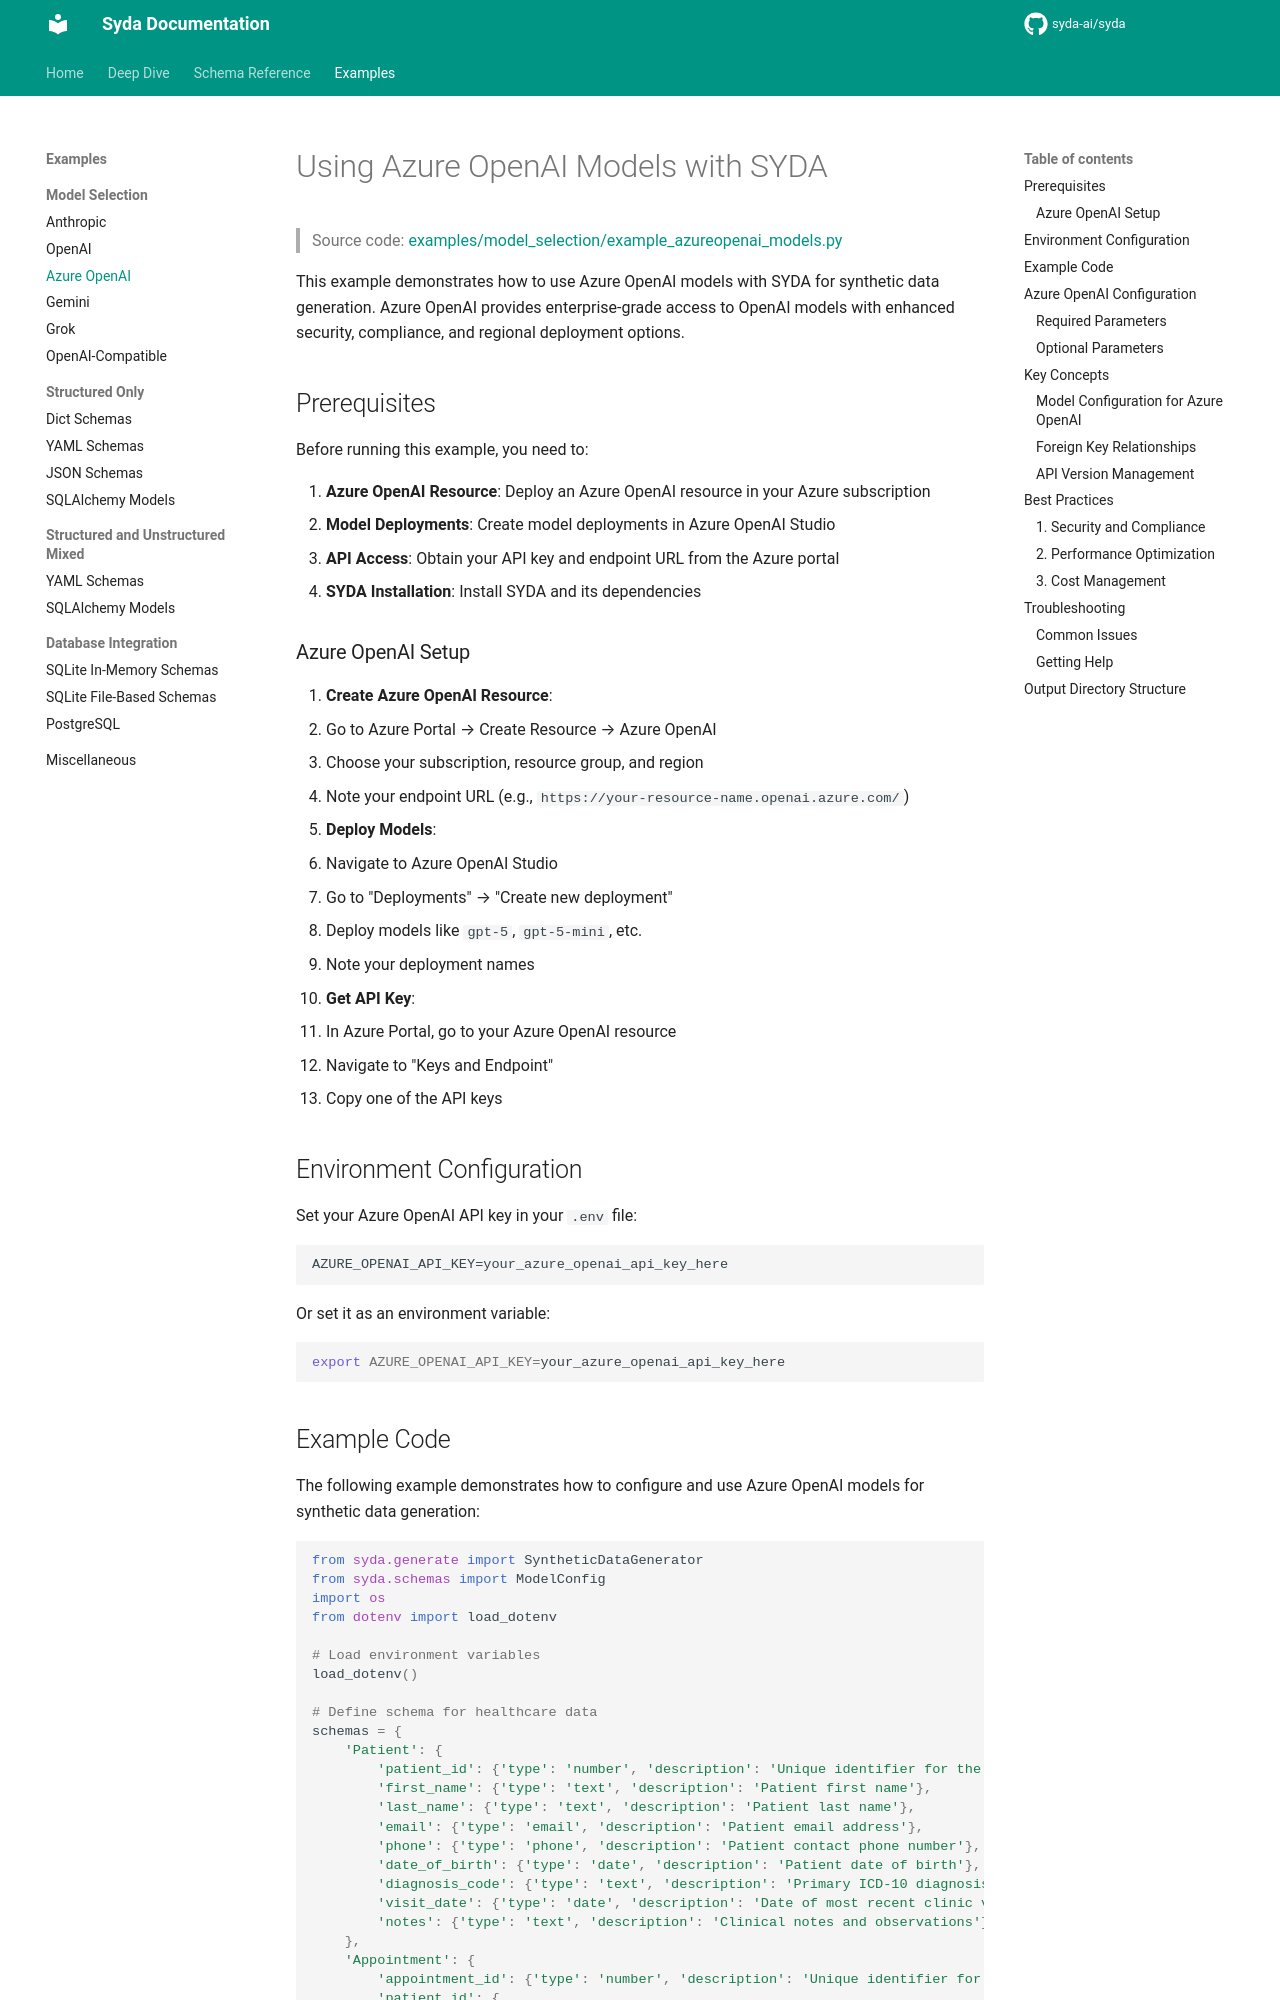

repository: syda-ai/syda · page: examples/model_selection/azureopenai/index.html · generator: mkdocs

---
title: Azure OpenAI Models for Synthetic Data | Syda Examples
description: Learn how to use Azure OpenAI models (GPT-4o, GPT-4o-mini) with Syda for AI-powered synthetic data generation - Azure configuration, deployment setup, and best practices.
keywords:
  - Azure OpenAI synthetic data
  - GPT-4o Azure deployment
  - Azure OpenAI data generation
  - Syda Azure integration
  - Azure OpenAI configuration
  - Enterprise AI data generation
---

# Using Azure OpenAI Models with SYDA

> Source code: [examples/model_selection/example_azureopenai_models.py](https://github.com/syda-ai/syda/blob/main/examples/model_selection/example_azureopenai_models.py)

This example demonstrates how to use Azure OpenAI models with SYDA for synthetic data generation. Azure OpenAI provides enterprise-grade access to OpenAI models with enhanced security, compliance, and regional deployment options.

## Prerequisites

Before running this example, you need to:

1. **Azure OpenAI Resource**: Deploy an Azure OpenAI resource in your Azure subscription
2. **Model Deployments**: Create model deployments in Azure OpenAI Studio
3. **API Access**: Obtain your API key and endpoint URL from the Azure portal
4. **SYDA Installation**: Install SYDA and its dependencies

### Azure OpenAI Setup

1. **Create Azure OpenAI Resource**:
   - Go to Azure Portal → Create Resource → Azure OpenAI
   - Choose your subscription, resource group, and region
   - Note your endpoint URL (e.g., `https://your-resource-name.openai.azure.com/`)

2. **Deploy Models**:
   - Navigate to Azure OpenAI Studio
   - Go to "Deployments" → "Create new deployment"
   - Deploy models like `gpt-5`, `gpt-5-mini`, etc.
   - Note your deployment names

3. **Get API Key**:
   - In Azure Portal, go to your Azure OpenAI resource
   - Navigate to "Keys and Endpoint"
   - Copy one of the API keys

## Environment Configuration

Set your Azure OpenAI API key in your `.env` file:

```
AZURE_OPENAI_API_KEY=your_azure_openai_api_key_here
```

Or set it as an environment variable:

```bash
export AZURE_OPENAI_API_KEY=your_azure_openai_api_key_here
```
